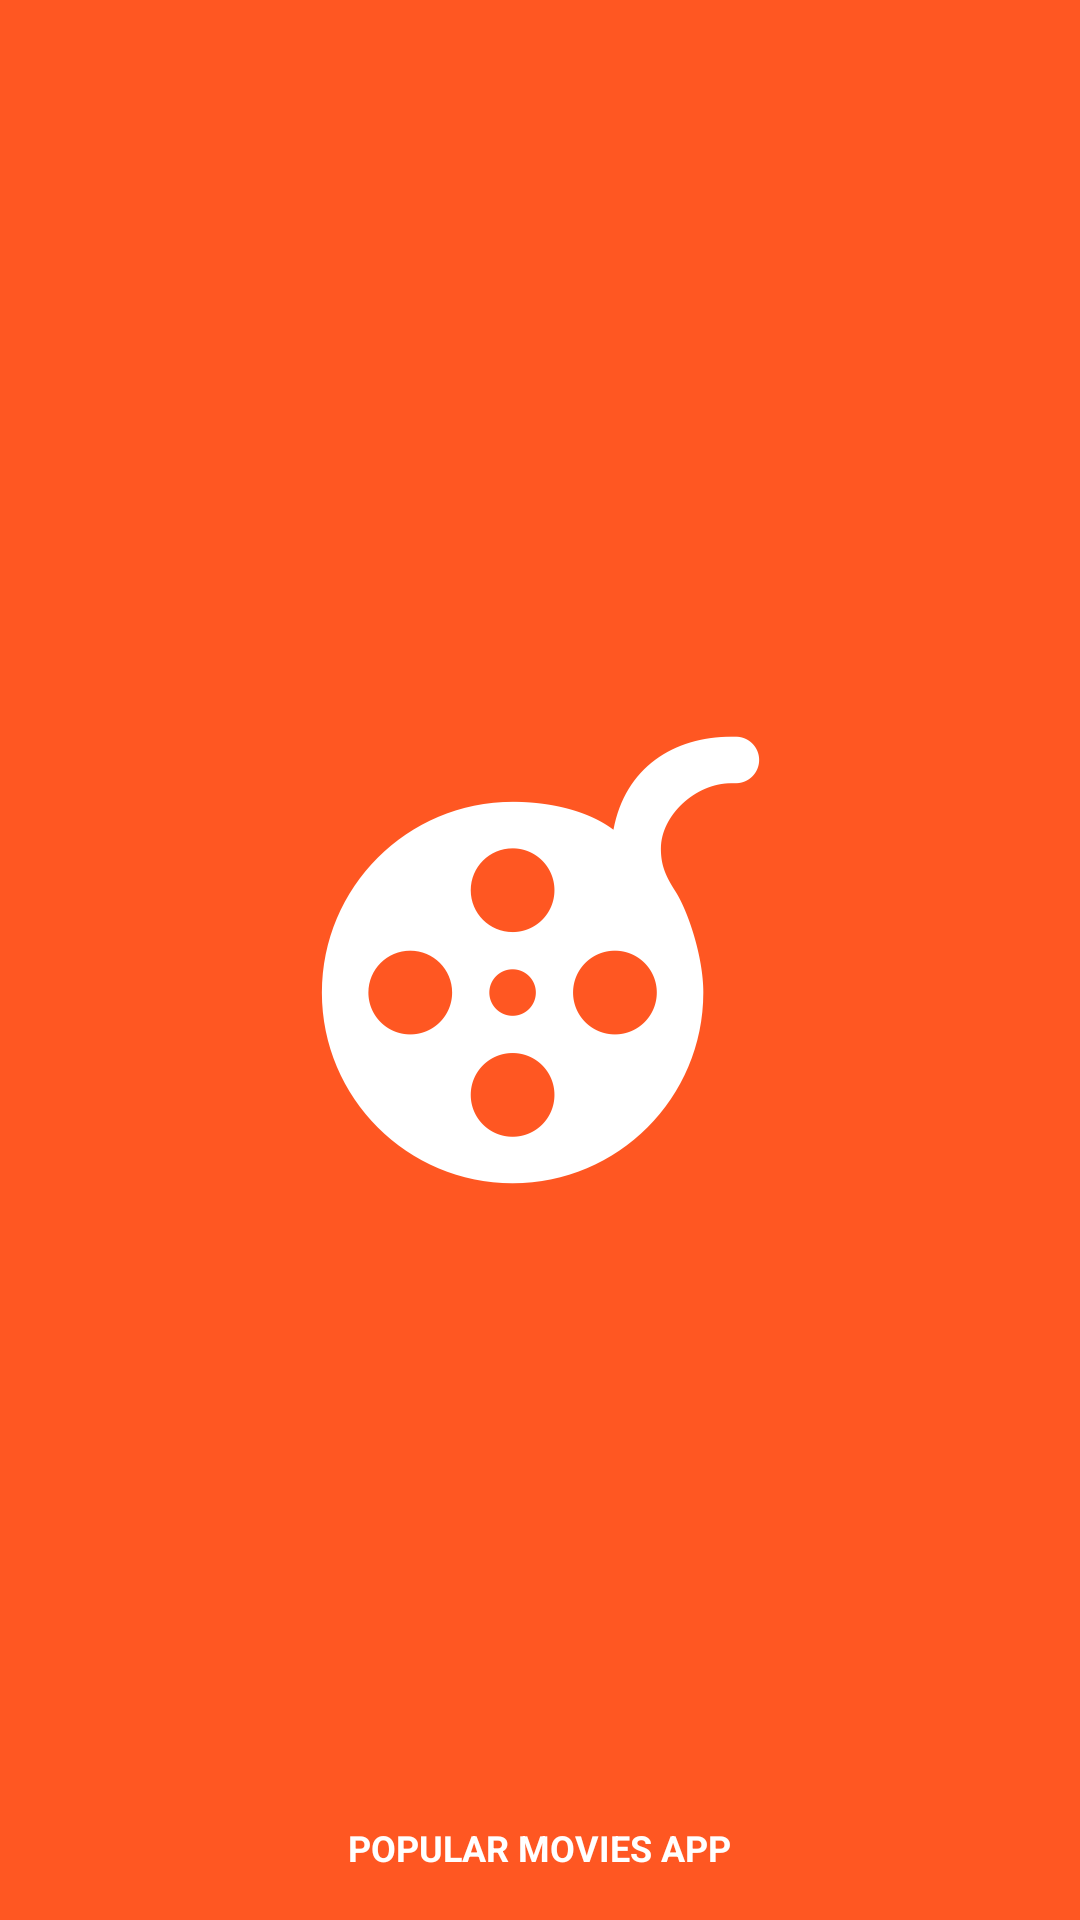

Reconstruct the res/layout file that produces this screen, plus the resources it refers to.
<!-- AndroidManifest.xml: activity theme SplashTheme -->
<!-- res/layout/activity_splash.xml -->
<?xml version="1.0" encoding="utf-8"?>
<RelativeLayout xmlns:android="http://schemas.android.com/apk/res/android"
                android:layout_width="match_parent"
                android:layout_height="match_parent"
                android:paddingBottom="@dimen/activity_vertical_margin"
                android:paddingLeft="@dimen/activity_horizontal_margin"
                android:paddingRight="@dimen/activity_horizontal_margin"
                android:paddingTop="@dimen/activity_vertical_margin">

    <ImageView
        android:id="@+id/imageLogo"
        android:layout_width="wrap_content"
        android:layout_height="wrap_content"
        android:layout_centerInParent="true"
        android:src="@mipmap/ic_splash_logo"/>

    <ProgressBar
        android:layout_width="@dimen/progress_size"
        android:layout_height="@dimen/progress_size"
        android:layout_above="@+id/textFooter"
        android:layout_centerHorizontal="true"
        android:layout_marginBottom="@dimen/dimen_40"
        android:indeterminate="true"/>

    <TextView
        style="@style/SplashFooterText"
        android:id="@+id/textFooter"
        android:layout_width="wrap_content"
        android:layout_height="wrap_content"
        android:layout_alignParentBottom="true"
        android:layout_centerHorizontal="true"
        android:text="@string/app_name"/>
</RelativeLayout>
<!-- resources referenced by this layout -->
<resources>
  <dimen name="activity_horizontal_margin">16dp</dimen>
  <dimen name="activity_vertical_margin">16dp</dimen>
  <dimen name="dimen_40">40dp</dimen>
  <dimen name="progress_size">48dp</dimen>
  <!-- mipmap ic_splash_logo: png bitmap (mipmap-xxhdpi, 15546 bytes) -->
  <string name="app_name">Popular Movies App</string>
  <style name="SplashFooterText" parent="TextAppearance.AppCompat.Caption">
          <item name="android:textColor">@color/white</item>
          <item name="android:textStyle">bold</item>
          <item name="android:textAllCaps">true</item>
      </style>
  <style name="SplashTheme" parent="AppTheme">
          <item name="android:windowBackground">@color/primary</item>
      </style>
  <color name="white">#fff</color>
  <style name="AppTheme" parent="Theme.AppCompat.NoActionBar">
          
          <item name="colorPrimary">@color/primary</item>
          <item name="colorPrimaryDark">@color/primary_dark</item>
          <item name="colorAccent">@color/accent</item>
          <item name="drawerArrowStyle">@style/DrawerArrowStyle</item>
          <item name="android:windowBackground">@color/white</item>
          <item name="android:textColor">@color/white</item>
      </style>
  <color name="primary">#FF5722</color>
  <color name="primary_dark">#E64A19</color>
  <color name="accent">#9E9E9E</color>
  <style name="DrawerArrowStyle" parent="@style/Widget.AppCompat.DrawerArrowToggle">
          <item name="spinBars">true</item>
          <item name="color">@color/white</item>
      </style>
</resources>
